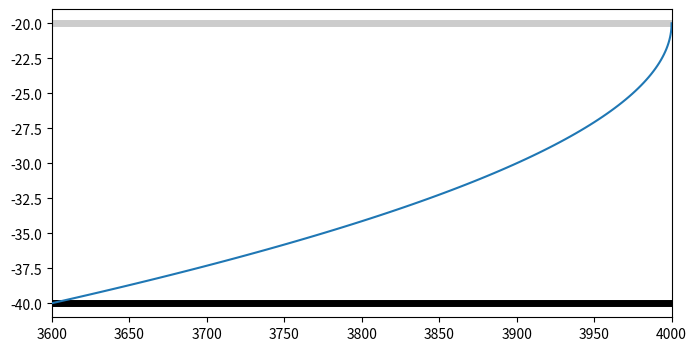

Reproduce this figure in Python.
from __future__ import division
from __future__ import print_function
from pylab import *
from scipy.special import ellipkinc as F
from scipy.special import ellipeinc as E
from scipy.optimize import fsolve, brentq
import numpy as np
import matplotlib.pyplot as plt
import matplotlib


def fint(phi, a):
    kappasq = (2 + sqrt(3)) / 4  # Eq. 43
    kappa = sqrt(kappasq)
    # theta = arccos((sqrt(3) - 1 - phi / a) / (sqrt(3) + 1 + phi / a))  # Eq. 43
    theta = arccos(
        -1 + 2 * sqrt(3) / (sqrt(3) + 1 + phi / a))  # Eq. 43, reworked
    # Eq. 42
    rv = (3 ** (-0.25) - 3 ** 0.25) * F(theta, kappasq) + \
         2 * 3 ** 0.25 * E(theta, kappasq) - \
         2 * 3 ** 0.25 * sin(theta) * sqrt(1 - kappasq * sin(theta) ** 2) / (
         1 + cos(theta))
    return rv

class SemiCoastBase:
    def __init__(self, k, H, c, Q0, rhof, rhos, Ls, ztop=0, sealevel=0, label=None):
        self.k = k
        self.H = H
        self.c = c
        self.Q0 = Q0
        self.rhof = rhof
        self.rhos = rhos
        self.Ls = Ls
        self.ztop = ztop
        self.hs = sealevel + (sealevel - ztop) * (self.rhos - self.rhof) / self.rhof
        self.label=label

    def findcase(self):
        # Variables
        self.lab = sqrt(self.k * self.H * self.c)
        self.nu = (self.rhos - self.rhof) / self.rhof
        self.mu = self.Q0 / (self.k * self.H) * self.lab / self.H / self.nu

        # Case I or Case II
        if self.mu < sqrt(2 / 3):
            self.Loverlab = (18 * self.mu) ** (1 / 3)  # Eq. 25
            if self.Loverlab * self.lab <= self.Ls:
                self.case = 1
                self.phi0 = (3 * self.mu ** 2 / 2) ** (1 / 3)
            else:
                self.case = None
        else:
            self.Loverlab = sqrt(6)  # Eq. 29
            self.doverlab = log((self.mu + sqrt(self.mu ** 2 + 1 / 3)) / \
                            (1 + sqrt(2 / 3)))  # Eq.38
            if self.Loverlab * self.lab + self.doverlab * self.lab <= self.Ls:
                self.case = 2
                self.phi0 = (1 - sqrt(2 / 3)) / 2 * exp(-self.doverlab) + \
                            (1 + sqrt(2 / 3)) / 2 * exp(self.doverlab)
            else:
                self.case = None

        if self.case is None:
            self.Lsoverlab = self.Ls / self.lab
            atr = fsolve(self.find_atr, 0.1)  # Eq. 46
            mutr = sqrt(2 * (1 + atr ** 3) / 3)  # Eq. 47
            if self.mu < mutr:
                self.case = 3
                amax = (3 * self.mu ** 2 / 2) ** (1 / 3)
                rv = fsolve(self.find_a_case3, amax / 2, full_output=1)
                if rv[2] == 1:
                    self.a = rv[0]
                    self.phi0 = (3 * self.mu ** 2 / 2 - self.a ** 3) ** (
                    1 / 3)  # Eq. 48
                else:
                    print('Error: a was not found for case 3, mu was:' + str(self.mu))
            else:
                self.case = 4
                rv = brentq(self.find_doverlab_case4, 0, self.Lsoverlab,
                            full_output=1)
                if rv[1].converged == 1:
                    self.doverlab = rv[0]
                    gamma0 = -tanh(self.doverlab) + self.mu / cosh(
                        self.doverlab)  # Eq.53
                    self.a = (3 * gamma0 ** 2 / 2 - 1) ** (1 / 3)  # Eq.54
                    self.phi0 = 1.0 / cosh(self.doverlab) - self.mu * \
                                sinh(-self.doverlab) / cosh(self.doverlab)
                else:
                    print('Error: doverlab was not found for case 4')
    
    def find_atr(self, a):
        # Eq. 46. atr is the zero of this function
        rv = sqrt(3 * a / 2) * (fint(1, a) - fint(0, a)) + self.Lsoverlab
        return rv

    def find_a_case3(self, a):
        phi0 = (3 * self.mu ** 2 / 2 - a ** 3) ** (1 / 3)
        rv = sqrt(3 * a / 2) * (fint(phi0, a) - fint(0, a)) + self.Lsoverlab
        return rv

    def find_doverlab_case4(self, doverlab):
        # Function that has to become zero for case IV
        gamma0 = -tanh(doverlab) + self.mu / cosh(doverlab)  # Eq.53
        term = 3 * gamma0 ** 2 / 2 - 1  # Eq.54 (argument only)
        # print('doverlab, term', doverlab, term)
        if term < 0:
            # print('term < 0 in find_doverlab_case4')
            rv = -1
        else:
            a = term ** (1 / 3)  # Eq.54
            rv = sqrt(3 * a / 2) * (
            fint(1, a) - fint(0, a)) + self.Lsoverlab - doverlab
        return rv

class SemiCoast(SemiCoastBase):
    def __init__(self, k, H, c, grad, rhof, rhos, Ls, ztop=0, sealevel=0, label=None):
        SemiCoastBase.__init__(self, k, H, c, grad * k * H, rhof, rhos, Ls, ztop, sealevel, label)
        self.findcase()
        self.initialize()
    def initialize(self):
        if self.case == 1:
            self.doverlab = (1 - (3 * self.mu ** 2 / 2) ** (2 / 3)) / (
            2 * self.mu)  # Eq.28
            self.xtoe = -self.doverlab * self.lab
            self.xtip = self.Loverlab * self.lab
        elif self.case == 2:
            self.xtoe = self.doverlab * self.lab
            self.xtip = (self.doverlab + self.Loverlab) * self.lab
        elif self.case == 3:
            self.doverlab = (1 - self.phi0 ** 2) / (2 * self.mu)  # Eq.27 solved for u with phi=1 and phi0
            self.xtoe = -self.doverlab * self.lab
            self.xtip = self.Lsoverlab * self.lab
        elif self.case == 4:
            self.xtoe = self.doverlab * self.lab
            self.xtip = self.Lsoverlab * self.lab
        else:
            print('Error: case was not found')

    def toe(self):
        return self.xtoe

    def tip(self):
        return self.xtip
    
    def interface(self, N=100):
        # returns (x, z) where z is interface elevation for N points
        if self.case == 1:
            phi = nan * ones(N)
            u = np.linspace(-self.doverlab, self.Loverlab, N)
            u1 = (-self.doverlab <= u) & (u <= 0)
            phi[u1] = sqrt(-2 * self.mu * u[u1] + self.phi0 ** 2)  # Eq. 27
            u2 = (0 < u) & (u <= self.Loverlab)
            phi[u2] = (u[u2] - self.Loverlab) ** 2 / 6
            x = u * self.lab
        elif self.case == 2:
            u = np.linspace(0, self.Loverlab, N)
            phi = (u - self.Loverlab) ** 2 / 6
            x = (self.doverlab + u) * self.lab
        elif self.case == 3:
            phi = linspace(1, 0, N)
            u = nan * ones(N)
            phi1 = phi >= self.phi0
            u[phi1] = (self.phi0 ** 2 - phi[phi1] ** 2) / (2 * self.mu)
            phi2 = phi < self.phi0
            u[phi2] = sqrt(3 * self.a / 2) * (
            fint(phi[phi2], self.a) - fint(0, self.a)) + self.Lsoverlab
            x = u * self.lab
        elif self.case == 4:
            phi = linspace(1, 0, N)
            u = sqrt(3 * self.a / 2) * (fint(phi, self.a) - fint(0, self.a)) + (
            self.Lsoverlab - self.doverlab)
            x = (self.doverlab + u) * self.lab
        h = self.nu * self.H * phi + self.hs
        eta = (h - self.hs) / self.nu
        zeta = self.ztop - eta
        return x, zeta

    #def head(self, x):
    #    # Only implemented for Case 1
    #    if self.case == 1:
    #        u = x / self.lab
    #        if u <= -self.doverlab:
    #            phi = self.grad * (-self.doverlab - u) + 1
    #        elif (u > -self.doverlab) & (u <= 0):
    #            phi = sqrt(-2 * self.mu * u + self.phi0 ** 2)
    #        elif (u > 0) & (u <= self.Loverlab):
    #            phi = (u - self.Loverlab) ** 2 / 6
    #        else:
    #            phi = nan
    #    elif self.case == 2:
    #        pass
    #    return self.nu * self.H * phi + self.hs

    def onshorex(self, h):
        # returns onshore x location of given head
        phi = (h - self.hs) / (self.nu * self.H)
        if self.case == 1:
            if phi >= 1:
                u = (1 - phi) * (self.nu * self.H) / (
                self.grad * self.lab) - self.doverlab
            elif (phi < 1) & (phi > self.phi0):
                u = (self.phi0 ** 2 - phi ** 2) / (2 * self.mu)
            else:
                u = 0
            x = u * self.lab
        elif self.case == 2:
            if phi > self.phi0:
                u = (self.phi0 - phi) * (self.nu * self.H) / (
                    self.grad * self.lab) - self.doverlab
            else:
                u = -self.doverlab
            x = (self.doverlab + u) * self.lab
        elif self.case == 3:
            if phi >= 1:
                u = (1 - phi) * (self.nu * self.H) / (
                self.grad * self.lab) - self.doverlab
            elif (phi < 1) & (phi > self.phi0):
                u = (self.phi0 ** 2 - phi ** 2) / (2 * self.mu)
            else:
                u = 0
            x = u * self.lab
        elif self.case == 4:
            if phi > self.phi0:
                u = (self.phi0 - phi) * (self.nu * self.H) / (
                    self.grad * self.lab) - self.doverlab
            else:
                u = -self.doverlab
            x = (self.doverlab + u) * self.lab            
        return x
    
    def plot(self, xmin=None, xmax=None, newfig=True):
        if newfig:
            if xmin is None:
                xmin = self.toe()
            if xmax is None:
                xmax = self.tip()
            figure(figsize=(8, 4))
            plot([xmin, xmax], [self.ztop - self.H, self.ztop - self.H], linewidth=5, color='k')
            plot([min(xmin, 0), min(xmax, 0)], [self.ztop, self.ztop], linewidth=5, color='k')
            plot([max(xmin, 0), min(xmax, self.Ls)], [self.ztop, self.ztop], linewidth=5, color=[.8, .8, .8])
            xlim(xmin, xmax)
        x, z = self.interface()
        plot(x, z, zorder=100, label=self.label)
        show()
    
class SemiCoastHead(SemiCoast):
    def __init__(self, k, H, c, h, x, rhof, rhos, Ls, ztop=0, sealevel=0, label=None):
        assert x <=0, "Input error: x must be less than zero"
        self.Linput = Ls
        # First find position without finite L, then use the specified L
        # This is a bit clunky, but may work ok
        SemiCoast.__init__(self, k, H, c, h / abs(x), rhof, rhos, inf, ztop, sealevel, label)
        assert h > self.hs, "Input error: inland head smaller than equivalent freshwater head at top of aquifer"
        self.givenx = x
        self.givenh = h
        # find gradient using log transform of grad to avoid negative values
        start = (self.givenh - self.hs) / abs(x)
        #result = brentq(self.findgrad2, 1e-12, start)
        result = fsolve(self.findgrad, np.log(start), full_output=1)
        if result[2] == 1:
            self.grad = np.exp(result[0])
            self.initialize()
        else:
            print('Error: gradient could not be found with fsolve when L=inf')
        #
        if self.tip() > self.Linput:
            self.Ls = self.Linput
            self.initialize()
            result = fsolve(self.findgrad, np.log(self.grad), full_output=1)
            if result[2] == 1:
                self.grad = np.exp(result[0])
                self.initialize()
            else:
                print('Error: gradient could not be found with fsolve when L=inf')
            
    def findgrad(self, g):
        # g is log transformed
        self.grad = np.exp(g)
        self.Q0 = self.grad * self.k * self.H
        self.findcase()
        self.initialize()
        xh = self.onshorex(self.givenh)
        return xh - self.givenx
    
class IslandInterface:
    def __init__(self, k=10, D=50, c=100, rhof=1000, rhos=1025, W=1000, N=0.001, Nstreamlines=None):
        self.k = k
        self.D = D
        self.c = np.max((c, 1e-12))  # make sure c is above zero
        self.rhof = rhof
        self.rhos = rhos
        self.W = W
        self.N = N
        self.Nstreamlines = Nstreamlines
        #
        self.alpha = self.rhof / (self.rhos - self.rhof)
        self.phitoe = 0.5 * self.k * (self.alpha + 1) / (self.alpha ** 2) * self.D ** 2
        self.C = -0.5 * self.k * (self.alpha + 1) / self.alpha * self.D ** 2
        #
        self.lab = sqrt(self.k * self.D * self.c)
        self.nu = (self.rhos - self.rhof) / self.rhof
        self.grad = self.N * self.W / (self.k * self.D)
        self.mu =  self.grad * self.lab / self.D / self.nu
        self.h0 = self.nu * self.D * (3 * self.mu ** 2 / 2) ** (1 / 3)
        self.Loutflow = (18 * self.mu) ** (1 / 3) * self.lab
    def plot(self, xmin=None, xmax=None, plotbase=True):
        x = linspace(-self.W, self.W, 100)
        phicoast = 0.5 * self.k * (self.alpha + 1) * self.h0 ** 2
        phi = -self.N / 2 * (x ** 2 - self.W ** 2) + phicoast
        h =  nan * ones(len(x))
        h[phi <= self.phitoe] = sqrt(2 * phi[phi <= self.phitoe] / (self.k * (self.alpha + 1)))
        h[phi > self.phitoe] = sqrt(2 / self.k * (phi[phi > self.phitoe] - self.C)) - self.D
        zeta = -self.D * ones(len(x))
        zeta[phi <= self.phitoe] = -self.alpha * h[phi <= self.phitoe]
        # Outflow zone
        x2 = linspace(0, self.Loutflow, 100)
        phi2 = (x2 / self.lab - self.Loutflow / self.lab) ** 2 / 6
        h2 = self.nu * self.D * phi2
        zeta2 = -h2 / self.nu
        # Plot results
        figure(figsize=(10, 5))
        plot(x, h, 'b')
        plot(x2 + self.W, h2, 'b')
        plot(-x2 - self.W, h2, 'b')
        plot(x, zeta, 'r')
        plot(x2 + self.W, zeta2, 'r')
        plot(-x2 - self.W, zeta2, 'r')
        # Plot streamlines
        xh = np.hstack(((-x2 - self.W)[::-1], x, x2 + self.W))
        Qoutflow = -self.k * (0 - zeta2) * self.D * self.nu * (x2 / self.lab - self.Loutflow / self.lab) / (3 * self.lab)
        Qh = np.hstack((-Qoutflow[::-1], self.N * x, Qoutflow))
        htop = np.hstack((h2[::-1], h, h2))
        zetabot = np.hstack((zeta2[::-1], zeta, zeta2))
        xs = np.vstack((xh, xh))
        ys = np.vstack((htop, zetabot))
        Qs = np.vstack((Qh, zeros(len(xh))))
        if self.Nstreamlines is not None and self.Nstreamlines > 0:
            contour(xs, ys, Qs, self.Nstreamlines)
        if xmin is None:
            xmin = -self.W - self.Loutflow
        if xmax is None:
            xmax = self.W + self.Loutflow
        plot([min(xmin, -self.W - self.Loutflow), -self.W], [0, 0], linewidth=5, color=[.8, .8, .8])
        plot([min(xmax, self.W + self.Loutflow), self.W], [0, 0], linewidth=5, color=[.8, .8, .8])
        if plotbase: plot([xmin, xmax], [-self.D, -self.D], linewidth=5, color='k')
        xlim(xmin, xmax)
        show()

def Gamma(K, n):
    rho_f = 1000
    rho_s = 1025
    beta = np.tan(10/20000)
    v_slr = 9.46/(6000*365)
    return n*v_slr*rho_f/(K*rho_s*np.tan(beta)**2)

def fmt(x):
    s = f"{x:.1g}"
    if int(x) > 1:
        s = f"{x:.0f}"
    return rf"{s}" if plt.rcParams["text.usetex"] else f"{s}"

## Input
## Case 1
def plot_obj1():
    kas = np.logspace(0, 2)
    cs = np.logspace(np.log10(20/0.001), np.log10(20/0.000001))
    ns = np.linspace(0.2, 0.8)
    hs = [1, 2, 4]
    tips = np.zeros((len(kas), len(cs), len(hs)))
    gammas = np.zeros((len(kas), len(ns)))
    for i in range(len(kas)):
        for j in range(len(cs)):
                for k in range(len(hs)):
                    sc1 = SemiCoastHead(k=kas[i], H=20, c=cs[j], h=hs[k], x=-2000, rhof=1000, rhos=1025, Ls=30000, ztop=-35, sealevel=0)
                    tips[i, j, k] =sc1.toe()
                    # sc1.plot()
        for j in range(len(ns)):
            gammas[i, j] = Gamma(kas[i], ns[j])
    f, axs = plt.subplots(1, 2, figsize = (8, 3.5), layout="tight")
    for i in range(1):
        CS = axs[i].contour(kas, 20/cs, tips[:, :, i].T/1000, colors="black", levels=np.linspace(0, 30, 7))

    axs[0].set_box_aspect(1)
    axs[0].set_xscale("log")
    axs[0].set_yscale("log")
    axs[0].set_ylabel(r"$K_b^V$ [m/day]")
    axs[0].set_xlabel(r"$K_a$ [m/day]")

    axs[0].clabel(CS, fontsize=9, colors="black", inline=True)
    CS2 = axs[1].contour(kas, ns, gammas.T, levels=np.logspace(np.log10(0.01), np.log10(10), 4), colors="black")
    axs[1].set_box_aspect(1)
    axs[1].set_xscale("log")
    axs[1].clabel(CS2, fontsize=9, colors="black", inline=True, fmt=fmt)
    axs[1].set_xlabel(r"$K_a$ [m/day]")
    axs[1].set_ylabel(r"$n$ [-]")
    axs[0].set_title(r"$x_T^{modern}$ [km]")
    axs[1].set_title(r"$\Gamma_a$ [-]")


    plt.show()

# def plot_obj2():
## Case 2
#sc2 = SemiCoast(k=10, H=10, c=100, grad=0.00375, rhof=1000, rhos=1025, Ls=1000)
## Case 3
#sc3 = SemiCoast(k=10, H=10, c=100, grad=0.0005, rhof=1000, rhos=1025, Ls=80)
## Case 4
#sc4 = SemiCoast(k=10, H=10, c=100, grad=0.00375, rhof=1000, rhos=1025, Ls=150)
#
#sch = SemiCoastHead(k=10, H=10, c=100, x=-1000, h=0.25, rhof=1000, rhos=1025, Ls=inf, ztop=0, sealevel=0)
sc1 = SemiCoastHead(k=40, H=20, c=20/0.000001, h=0.75, x=-400, rhof=1000, rhos=1025, Ls=4000, ztop=-20, sealevel=0)
                    # tips[i, j, k] =sc1.toe()
sc1.plot() 